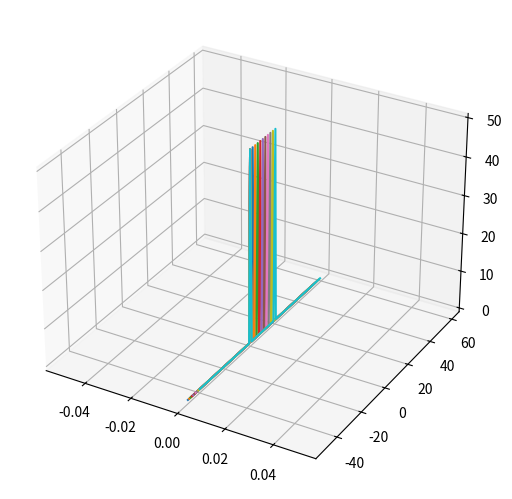

Generate this figure with matplotlib:
import matplotlib.pyplot as plt
import numpy as np
from mpl_toolkits.mplot3d import Axes3D

fig = plt.figure()
ax = Axes3D(fig, auto_add_to_figure=False)
fig.add_axes(ax)  # plt.axes(projection='3d')
x11 = np.zeros(100)
y11 = np.linspace(1, 10, 10)
x12 = np.linspace(0, 2 * np.pi, 100, endpoint=False)
y12 = np.linspace(-100 / 2, 100 / 2 - 1, 100)

j = 0
while j < 10:
    z11 = abs(np.fft.fftshift(abs(np.fft.fft(np.sin(x12 * y11[j])))))
    ax.plot3D(x11, y12 + y11[j], z11)
    j += 1

plt.show()

# N = 100
# fs = 1
# n = np.linspace(0, 2 * np.pi, 100, endpoint=False)
# x = np.sin(n)
#
# xf_abs = np.fft.fft-shift(abs(np.fft.fft(x)))
# axis_xf = np.linspace(-N / 2, N / 2 - 1, num=N)
# plt.plot(axis_xf, xf_abs)
# plt.show()